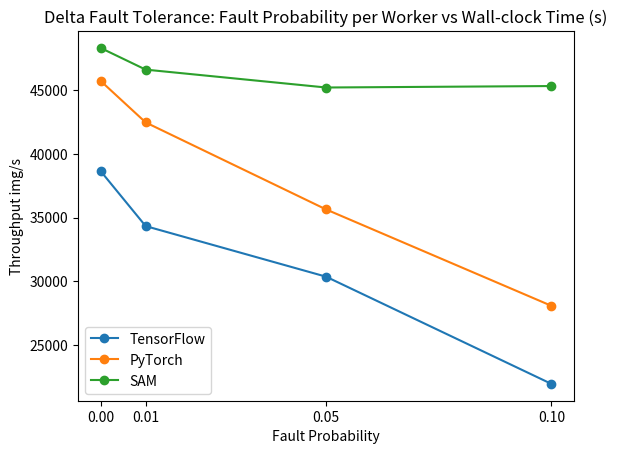

Write the Python code that produced this figure.
import matplotlib.pyplot as plt
fault_p = [0, 0.01, 0.05, 0.1]
tf_delta_times = [
38657.8634121041,
34324.6582829561,
30346.4179791875,
21909.5347686709
]
sam_delta_times = [
48340.822132362,
46633.8385234381,
45227.2492322307,
45341.737101875
]
pt_delta_times = [
45750.3797138546,
42479.7121319828,
35637.7744716274,
28050.6890074132
]

plt.figure()
plt.plot(fault_p, tf_delta_times,marker='o',label='TensorFlow')
plt.plot(fault_p, pt_delta_times, marker='o',label='PyTorch')
plt.plot(fault_p, sam_delta_times,marker='o',label='SAM')

plt.xlabel('Fault Probability')
plt.ylabel('Throughput img/s')
plt.title('Delta Fault Tolerance: Fault Probability per Worker vs Wall-clock Time (s)')
plt.legend()
xaxis = [0, 0.01, 0.05, 0.1]
plt.xticks(xaxis)
plt.show()
